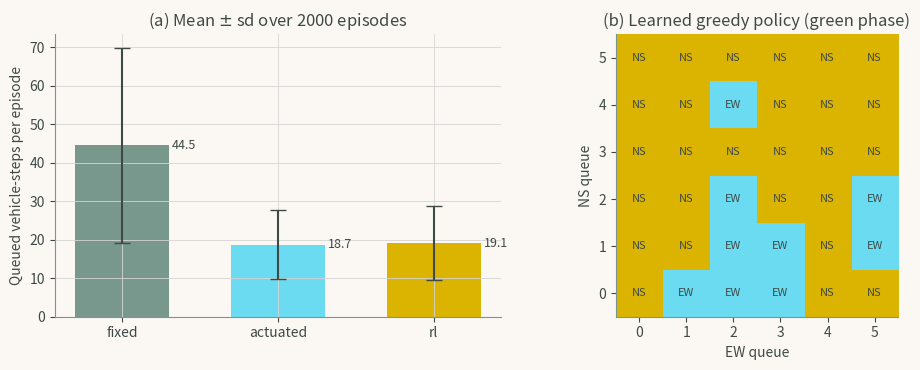

Write the Python code that produced this figure.
"""Chapter 8 - Case Study 1: Learning a Signal Control Policy from Experience.

Book: Artificial Intelligence in Highway Engineering
Source: chapters/08a.tex (2 listing block(s), concatenated in book order).
Run from the repository root with `make ch08` or `python scripts/run_all.py --chapter 8`;
figures are written to outputs/ch08/.
"""
import numpy as np

rng = np.random.default_rng(2026)

# ----- Simulation parameters -----
P_NS, P_EW = 0.4, 0.2      # arrival probability per step on each approach
MAX_Q      = 5             # queue cap used for the tabular state
STEPS      = 50            # time steps per episode
EPISODES   = 5000
ALPHA, GAMMA = 0.1, 0.9
EPS, EPS_MIN, EPS_DECAY = 1.0, 0.05, 0.999

def step(ns, ew, action):
    """Arrivals, then one departure from the approach that has green."""
    ns = min(ns + (rng.random() < P_NS), MAX_Q)
    ew = min(ew + (rng.random() < P_EW), MAX_Q)
    if action == 0 and ns > 0:
        ns -= 1
    elif action == 1 and ew > 0:
        ew -= 1
    return ns, ew, -(ns + ew)          # reward = negative total queue

# ----- Q-learning -----
Q = np.zeros((MAX_Q + 1, MAX_Q + 1, 2))
for ep in range(EPISODES):
    ns, ew = 0, 0
    for t in range(STEPS):
        if rng.random() < EPS:
            a = int(rng.integers(2))
        else:
            a = int(np.argmax(Q[ns, ew]))
        ns2, ew2, r = step(ns, ew, a)
        # update the value of the state-action pair that was actually taken
        target = r + GAMMA * np.max(Q[ns2, ew2])
        Q[ns, ew, a] += ALPHA * (target - Q[ns, ew, a])
        ns, ew = ns2, ew2
    EPS = max(EPS_MIN, EPS * EPS_DECAY)

# ----- Evaluation against two baselines -----
def run_episode(policy):
    ns, ew, total_wait = 0, 0, 0
    for t in range(STEPS):
        total_wait += ns + ew
        if policy == "rl":
            a = int(np.argmax(Q[ns, ew]))
        elif policy == "fixed":           # strict alternation
            a = t % 2
        else:                              # "actuated": serve longer queue
            a = 0 if ns >= ew else 1
        ns, ew, _ = step(ns, ew, a)
    return total_wait

RUNS = 2000
results = {}  # waits per policy, for plotting
for pol in ["fixed", "actuated", "rl"]:
    waits = [run_episode(pol) for _ in range(RUNS)]
    results[pol] = waits
    print(f"{pol:>9}: mean total queued vehicle-steps = {np.mean(waits):5.1f} "
          f"(sd {np.std(waits):4.1f})")

# Inspect the learned policy (rows = NS queue, cols = EW queue; 0 = NS green)
print("Greedy policy (rows NS queue 0-5, cols EW queue 0-5):")
print(np.argmax(Q, axis=2))


import matplotlib
matplotlib.use("Agg")
import matplotlib.pyplot as plt
from matplotlib.colors import ListedColormap

GOLD, SAGE, SKY = "#DAB400", "#78978D", "#6ADBF1"  # Moonrise Kingdom palette
RUST, OLIVE = "#CE6B08", "#A59D30"
INK, PAPER, GRID = "#3F4A45", "#FBF8F4", "#D5D5D3" # text, background, grid
plt.rcParams.update({
    "text.color": INK, "axes.labelcolor": INK, "axes.edgecolor": SAGE,
    "xtick.color": INK, "ytick.color": INK,
    "figure.facecolor": PAPER, "axes.facecolor": PAPER,
    "axes.spines.top": False, "axes.spines.right": False,
    "axes.grid": True, "grid.color": GRID, "grid.linewidth": 0.6})
fig, ax = plt.subplots(1, 2, figsize=(10, 3.8))
names = ["fixed", "actuated", "rl"]
means = [np.mean(results[p]) for p in names]
sds = [np.std(results[p]) for p in names]
ax[0].bar(names, means, yerr=sds, capsize=6, width=0.6,
          color=[SAGE, SKY, GOLD], ecolor=INK)
for i, m in enumerate(means):
    ax[0].text(i + 0.32, m, f"{m:.1f}", va="center", fontsize=9)
ax[0].set(ylabel="Queued vehicle-steps per episode",
          title=f"(a) Mean $\\pm$ sd over {RUNS} episodes")

policy = np.argmax(Q, axis=2)                  # 0 = NS green, 1 = EW green
ax[1].imshow(policy, cmap=ListedColormap([GOLD, SKY]), origin="lower")
for i in range(MAX_Q + 1):
    for j in range(MAX_Q + 1):
        ax[1].text(j, i, "NS" if policy[i, j] == 0 else "EW",
                   ha="center", va="center", fontsize=8)
ax[1].set(xlabel="EW queue", ylabel="NS queue",
          title="(b) Learned greedy policy (green phase)")
ax[1].grid(False)
fig.tight_layout()
fig.savefig("chap08_fig01_signal_control.png", dpi=200)
